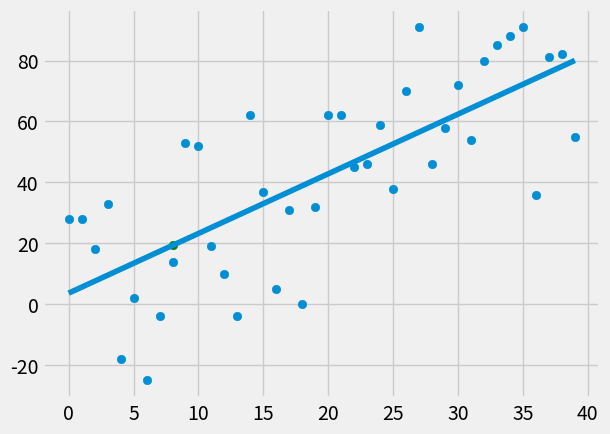

Generate this figure with matplotlib:
from statistics import mean
import numpy as np
import matplotlib.pyplot as plt
from matplotlib import style
import random

style.use('fivethirtyeight')
xs = np.array([1,2,3,4,5,6], dtype=np.float64)
ys = np.array([5,4,6,5,6,7], dtype=np.float64)


def create_dataset(hm, variance, step=2, correlation=False):
    val = 1
    ys = []
    for i in range(hm):
        y = val + random.randrange(-variance, variance)
        ys.append(y)
        if correlation and correlation == 'pos':
            val += step
        elif correlation and correlation == 'neg':
            val -= step
    xs = [i for i in range(len(ys))]
    return np.array(xs, dtype=np.float64), np.array(ys, dtype=np.float64)


def best_fit_slope(xs,ys):
   m = ( ((mean(xs) * mean(ys)) - mean(xs * ys)) /
        ((mean(xs)**2) - mean(xs * xs)) )
   b = mean(ys) - m*mean(xs)
   return m,b


def squared_error(ys_orig, ys_line):
    return sum((ys_line-ys_orig)**2)


def coefficient_of_determination(ys_orig, ys_line):
    y_mean_line = [mean(ys_orig) for y in ys_orig]
    squared_error_regr = squared_error(ys_orig, ys_line)
    squared_error_y_mean = squared_error(ys_orig, y_mean_line)
    return 1 - (squared_error_regr / squared_error_y_mean)


xs, ys, = create_dataset(40, 40, 2, correlation='pos')

m,b = best_fit_slope(xs, ys)
predict_x = 8


predict_y = (m*predict_x) + b
regression_line = [(m*x) + b for x in xs]


r_squared = coefficient_of_determination(ys, regression_line)
print(r_squared)
plt.scatter(xs,ys)
plt.scatter(predict_x, predict_y, color = "g")
plt.plot(xs, regression_line)


plt.show()








